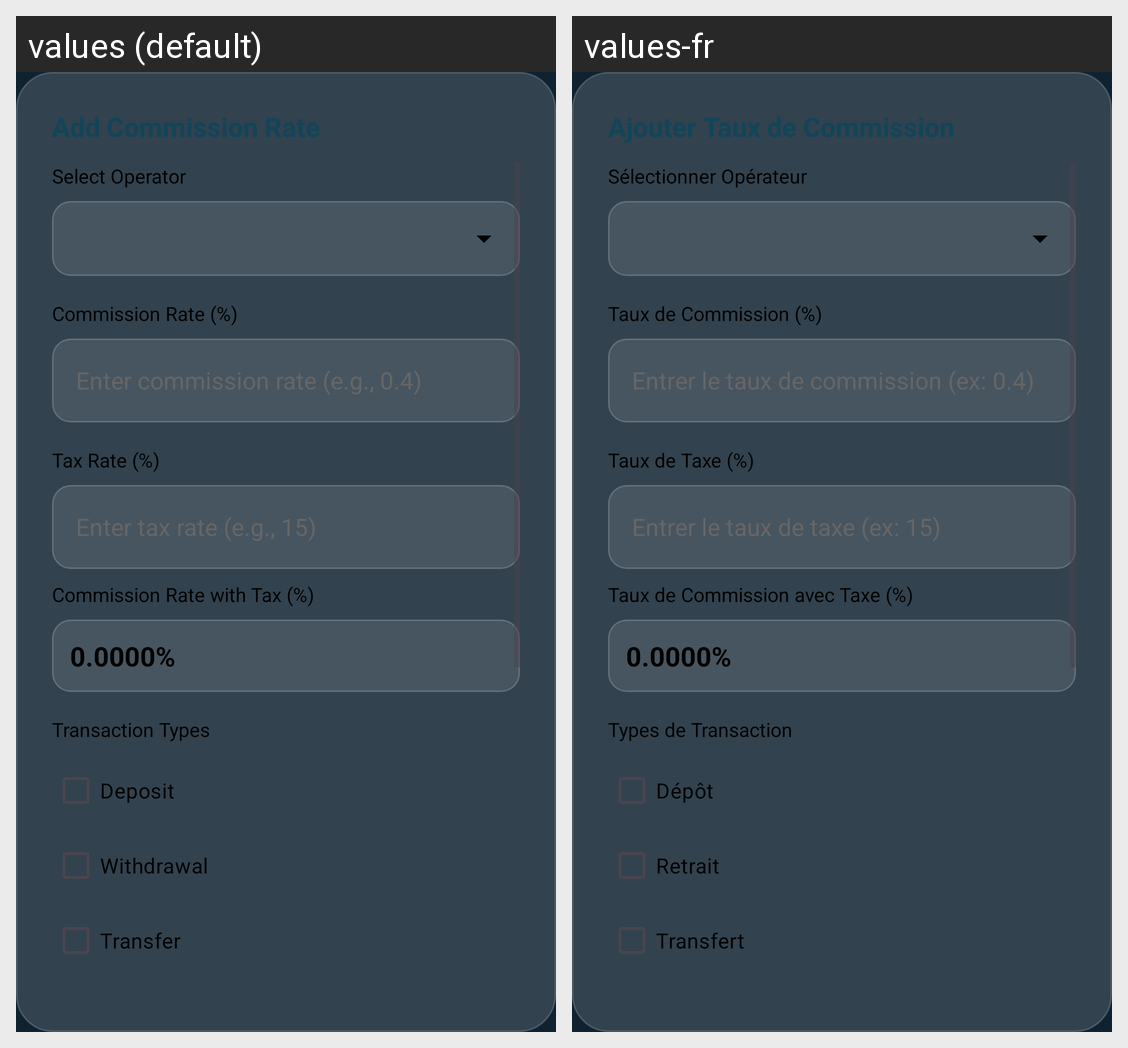

This grid shows one Android layout under two languages. Give, for every string resource on the screen, its name, the default text and each shown locale's text.
Android screen res/layout/dialog_commission_rate.xml rendered under 2 locales, left to right: values (default), values-fr. Device: Nexus 5 (rendered at 1080×1920; each locale shown at half size, 540×960, under a caption strip naming it); theme Theme.MyApplication.
Strings drawn on this screen, with the default value and each locale's value (text and hints the layout hard-codes, and strings that could not be matched under every locale, appear in the picture but are not listed):

add_commission_rate
  values: Add Commission Rate
  values-fr: Ajouter Taux de Commission

select_operator_for_commission
  values: Select Operator
  values-fr: Sélectionner Opérateur

commission_rate
  values: Commission Rate (%)
  values-fr: Taux de Commission (%)

enter_commission_rate
  values: Enter commission rate (e.g., 0.4)
  values-fr: Entrer le taux de commission (ex: 0.4)

tax_rate
  values: Tax Rate (%)
  values-fr: Taux de Taxe (%)

enter_tax_rate
  values: Enter tax rate (e.g., 15)
  values-fr: Entrer le taux de taxe (ex: 15)

commission_rate_with_tax
  values: Commission Rate with Tax (%)
  values-fr: Taux de Commission avec Taxe (%)

transaction_types
  values: Transaction Types
  values-fr: Types de Transaction

deposit
  values: Deposit
  values-fr: Dépôt

withdrawal
  values: Withdrawal
  values-fr: Retrait

transfer
  values: Transfer
  values-fr: Transfert
